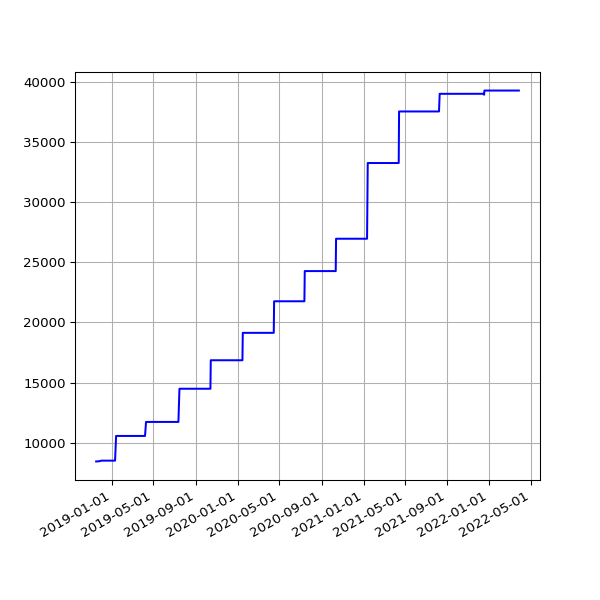

Source data for this figure (header and first rows):
date, value
2018-11-16 06:06:18 +0000, 8429
2018-11-19 06:13:27 +0000, 8429
2018-11-22 06:43:41 +0000, 8445
2018-11-25 06:14:56 +0000, 8445
2018-12-01 06:23:51 +0000, 8497
2018-12-04 07:04:53 +0000, 8497
2018-12-07 06:14:22 +0000, 8497
2018-12-10 06:27:57 +0000, 8497
2018-12-13 06:31:09 +0000, 8497
2018-12-16 06:21:57 +0000, 8497
2018-12-19 06:31:52 +0000, 8497
2018-12-22 06:31:39 +0000, 8497
2018-12-25 06:50:52 +0000, 8497
2018-12-28 07:09:18 +0000, 8497
2019-01-01 06:51:12 +0000, 8497
2019-01-04 07:45:52 +0000, 8497
2019-01-07 06:36:52 +0000, 8497
2019-01-10 07:00:20 +0000, 8497
2019-01-13 06:51:08 +0000, 10552
2019-01-16 06:18:52 +0000, 10552
2019-01-25 06:27:52 +0000, 10552
2019-01-28 06:20:04 +0000, 10552
2019-02-01 06:43:11 +0000, 10552
2019-02-04 06:46:59 +0000, 10552
2019-02-07 06:28:15 +0000, 10552
2019-02-10 07:01:57 +0000, 10552
2019-02-13 06:35:54 +0000, 10552
2019-02-19 07:05:30 +0000, 10552
2019-02-22 06:55:53 +0000, 10552
2019-02-25 06:38:05 +0000, 10552
2019-03-01 06:43:32 +0000, 10552
2019-03-04 07:01:27 +0000, 10552
2019-03-07 07:15:07 +0000, 10552
2019-03-10 06:41:23 +0000, 10552
2019-03-13 06:35:04 +0000, 10552
2019-03-16 06:34:51 +0000, 10552
2019-03-19 06:42:23 +0000, 10552
2019-03-22 06:58:13 +0000, 10552
2019-03-25 06:50:58 +0000, 10552
2019-03-28 07:47:59 +0000, 10552
2019-04-01 07:40:45 +0100, 10552
2019-04-04 06:42:25 +0100, 10552
2019-04-07 06:51:48 +0100, 10552
2019-04-10 06:56:15 +0100, 11719
2019-04-16 11:24:05 +0100, 11719
2019-04-19 07:16:50 +0100, 11719
2019-04-22 07:00:26 +0100, 11719
2019-05-01 07:20:31 +0100, 11719
2019-05-04 07:15:27 +0100, 11719
2019-05-07 07:29:37 +0100, 11719
2019-05-10 07:10:29 +0100, 11719
2019-05-13 07:01:24 +0100, 11719
2019-05-16 07:14:22 +0100, 11719
2019-05-19 06:46:07 +0100, 11719
2019-06-13 07:03:22 +0100, 11719
2019-06-16 06:39:01 +0100, 11719
2019-06-19 06:09:05 +0100, 11719
2019-06-22 06:26:55 +0100, 11719
2019-06-25 06:11:17 +0100, 11719
2019-07-01 06:48:57 +0100, 11719
... 951 more rows
